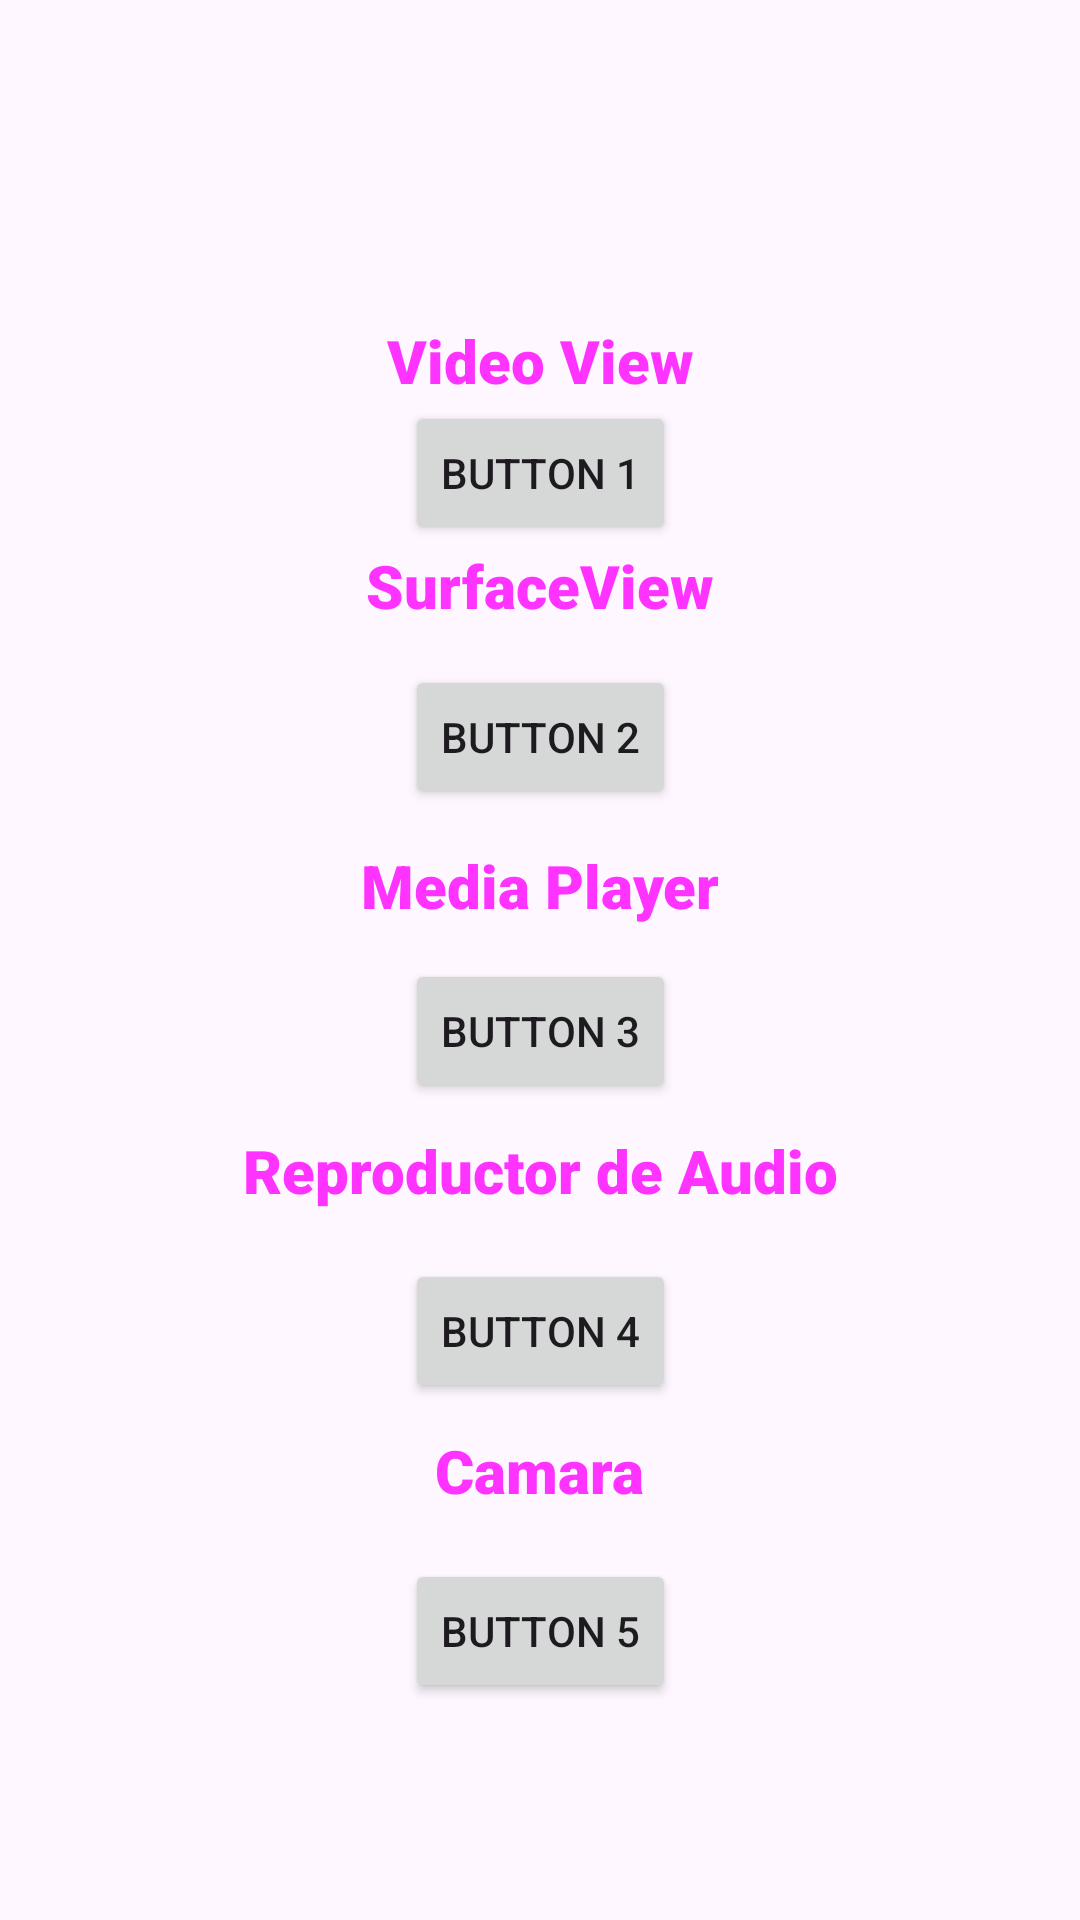

Here is an Android app screen rendered from its layout file. Give the layout XML and the strings, colors and styles it references.
<!-- AndroidManifest.xml: application theme Theme._3formasDeVideosYCamara -->
<!-- res/layout/activity_main.xml -->
<?xml version="1.0" encoding="utf-8"?>
<androidx.constraintlayout.widget.ConstraintLayout xmlns:android="http://schemas.android.com/apk/res/android"
    xmlns:app="http://schemas.android.com/apk/res-auto"
    xmlns:tools="http://schemas.android.com/tools"
    android:id="@+id/main"
    android:layout_width="match_parent"
    android:layout_height="match_parent"
    android:background="@drawable/img"
    tools:context=".MainActivity">

    <ImageView
        android:id="@+id/imgusuario"
        android:layout_width="100dp"
        android:layout_height="100dp"
        android:layout_below="@id/button5"
        android:layout_marginTop="16dp"
        android:contentDescription="Foto de perfil" />

    <TextView
        android:id="@+id/helloTextView"
        android:layout_width="wrap_content"
        android:layout_height="wrap_content"
        android:layout_marginTop="-400dp"
        android:fontFamily="sans-serif-black"
        android:textSize="20sp"
        android:text="Video View"
        android:textColor="#FF33FF"
        app:layout_constraintBottom_toBottomOf="parent"
        app:layout_constraintEnd_toEndOf="parent"
        app:layout_constraintStart_toStartOf="parent"
        app:layout_constraintTop_toTopOf="parent" />

    <Button
        android:id="@+id/button1"
        android:layout_width="wrap_content"
        android:layout_height="wrap_content"
        android:text="Button 1"
        app:layout_constraintTop_toBottomOf="@id/helloTextView"
        app:layout_constraintStart_toStartOf="parent"
        app:layout_constraintEnd_toEndOf="parent" />

    <TextView
        android:id="@+id/helloTextView2"
        android:layout_width="wrap_content"
        android:layout_height="wrap_content"
        android:layout_marginTop="-50dp"
        android:fontFamily="sans-serif-black"
        android:textSize="20sp"
        android:textColor="#FF33FF"
        android:text="Media Player"
        app:layout_constraintBottom_toBottomOf="parent"
        app:layout_constraintEnd_toEndOf="parent"
        app:layout_constraintStart_toStartOf="parent"
        app:layout_constraintTop_toTopOf="parent" />

    <Button
        android:id="@+id/button2"
        android:layout_width="wrap_content"
        android:layout_height="wrap_content"
        android:text="Button 2"
        android:layout_marginTop="40dp"
        app:layout_constraintTop_toBottomOf="@id/button1"
        app:layout_constraintStart_toStartOf="parent"
        app:layout_constraintEnd_toEndOf="parent" />

    <TextView
        android:id="@+id/helloTextView3"
        android:layout_width="wrap_content"
        android:layout_height="wrap_content"
        android:layout_marginTop="-250dp"
        android:fontFamily="sans-serif-black"
        android:textSize="20sp"
        android:textColor="#FF33FF"
        android:text="SurfaceView"
        app:layout_constraintBottom_toBottomOf="parent"
        app:layout_constraintEnd_toEndOf="parent"
        app:layout_constraintStart_toStartOf="parent"
        app:layout_constraintTop_toTopOf="parent" />

    <Button
        android:id="@+id/button3"
        android:layout_marginTop="50dp"
        android:layout_width="wrap_content"
        android:layout_height="wrap_content"
        android:text="Button 3"
        app:layout_constraintTop_toBottomOf="@id/button2"
        app:layout_constraintStart_toStartOf="parent"
        app:layout_constraintEnd_toEndOf="parent" />
    <TextView
        android:id="@+id/helloTextView4"
        android:layout_width="wrap_content"
        android:layout_height="wrap_content"
        android:layout_marginTop="140dp"
        android:fontFamily="sans-serif-black"
        android:textSize="20sp"
        android:textColor="#FF33FF"
        android:text="Reproductor de Audio"
        app:layout_constraintBottom_toBottomOf="parent"
        app:layout_constraintEnd_toEndOf="parent"
        app:layout_constraintStart_toStartOf="parent"
        app:layout_constraintTop_toTopOf="parent" />

    <Button
        android:id="@+id/button4"
        android:layout_marginTop="150dp"
        android:layout_width="wrap_content"
        android:layout_height="wrap_content"
        android:text="Button 4"
        app:layout_constraintTop_toBottomOf="@id/button2"
        app:layout_constraintStart_toStartOf="parent"
        app:layout_constraintEnd_toEndOf="parent" />

    <TextView
        android:id="@+id/helloTextView5"
        android:layout_width="wrap_content"
        android:layout_height="wrap_content"
        android:layout_marginTop="340dp"
        android:text="Camara"
        android:fontFamily="sans-serif-black"
        android:textSize="20sp"
        android:textColor="#FF33FF"
        app:layout_constraintBottom_toBottomOf="parent"
        app:layout_constraintEnd_toEndOf="parent"
        app:layout_constraintStart_toStartOf="parent"
        app:layout_constraintTop_toTopOf="parent" />

    <Button
        android:id="@+id/button5"
        android:layout_marginTop="250dp"
        android:layout_width="wrap_content"
        android:layout_height="wrap_content"
        android:text="Button 5"
        app:layout_constraintTop_toBottomOf="@id/button2"
        app:layout_constraintStart_toStartOf="parent"
        app:layout_constraintEnd_toEndOf="parent" />

</androidx.constraintlayout.widget.ConstraintLayout>
<!-- resources referenced by this layout -->
<resources>
  <style name="Theme._3formasDeVideosYCamara" parent="Base.Theme._3formasDeVideosYCamara" />
  <style name="Base.Theme._3formasDeVideosYCamara" parent="Theme.Material3.DayNight.NoActionBar">
          
          
      </style>
</resources>
